Run: headless pygame with SDL's dummy video driver; simulated clock (each Clock.tick advances the game by its frame time, no real sleeping); random seed 0; keys injected as events and as key.get_pressed() state; no mouse input.
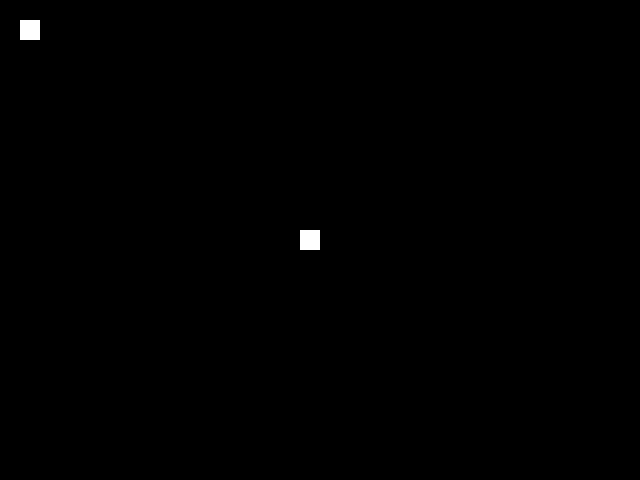
Frame 1 of 4 · flips 1–60 · no input
Frame 2 of 4 · flips 61–180 · tapped SPACE, RETURN · held RIGHT (→), D · screen unchanged from frame 1, image omitted
Frame 3 of 4 · flips 181–300 · held DOWN (↓), S · screen unchanged from frame 2, image omitted
Frame 4 of 4 · flips 301–420 · held LEFT (←), A, UP (↑), W · screen unchanged from frame 3, image omitted

The pygame program that drew these frames:

import pygame
import random

black = pygame.Color(0, 0 , 0)
white = pygame.Color(255, 255, 255)
green = pygame.Color(0, 255, 0)

pygame.init()

screen = pygame.display.set_mode((640, 480))

pygame.display.set_caption('Little Snake Game')

# rect for snake and fruit
snake = pygame.Rect(300, 230, 20, 20)
fruit = pygame.Rect(20, 20, 20, 20)

pads = [snake, fruit]

snake_speed = 15

# FPS
clock = pygame.time.Clock()

# snake position and fruit position
snake_position = [100, 50]

def spawn_fruit():
    global fruit
    fruit = [random.randrange(1, (640//10) * 10),
                      random.randrange(1, (480//10) * 10)]

# snake default direction
direction = 'RIGHT'

while True:

    for event in pygame.event.get():
        if event.type == pygame.KEYDOWN:
            if event.key == pygame.K_UP:
                change_to = 'UP'
            elif event.key == pygame.K_DOWN:
                change_to = 'DOWN'
            elif event.key == pygame.K_LEFT:
                change_to = 'LEFT'
            elif event.key == pygame.K_RIGHT:
                change_to = 'RIGHT'
        elif event.type == pygame.QUIT:
            pygame.quit()
            quit()

    if snake.collidelist(pads) >= 0:
        pygame.QUIT

    pygame.draw.rect(screen, white, snake)

    for pad in pads:
        pygame.draw.rect(screen, white, pad)

    pygame.display.update()

    clock.tick(snake_speed)
